Image classification data set "mvtec" (nrl-ai/image-classification on GitHub). Class labels (3): bolts, screw, tapping screw.

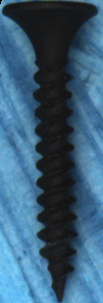
Label: tapping screw

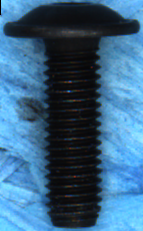
Label: screw

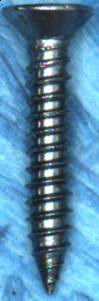
Label: tapping screw

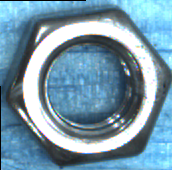
Label: bolts

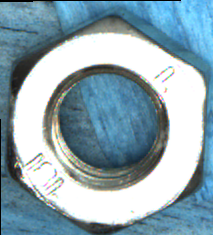
Label: bolts

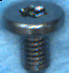
Label: screw
